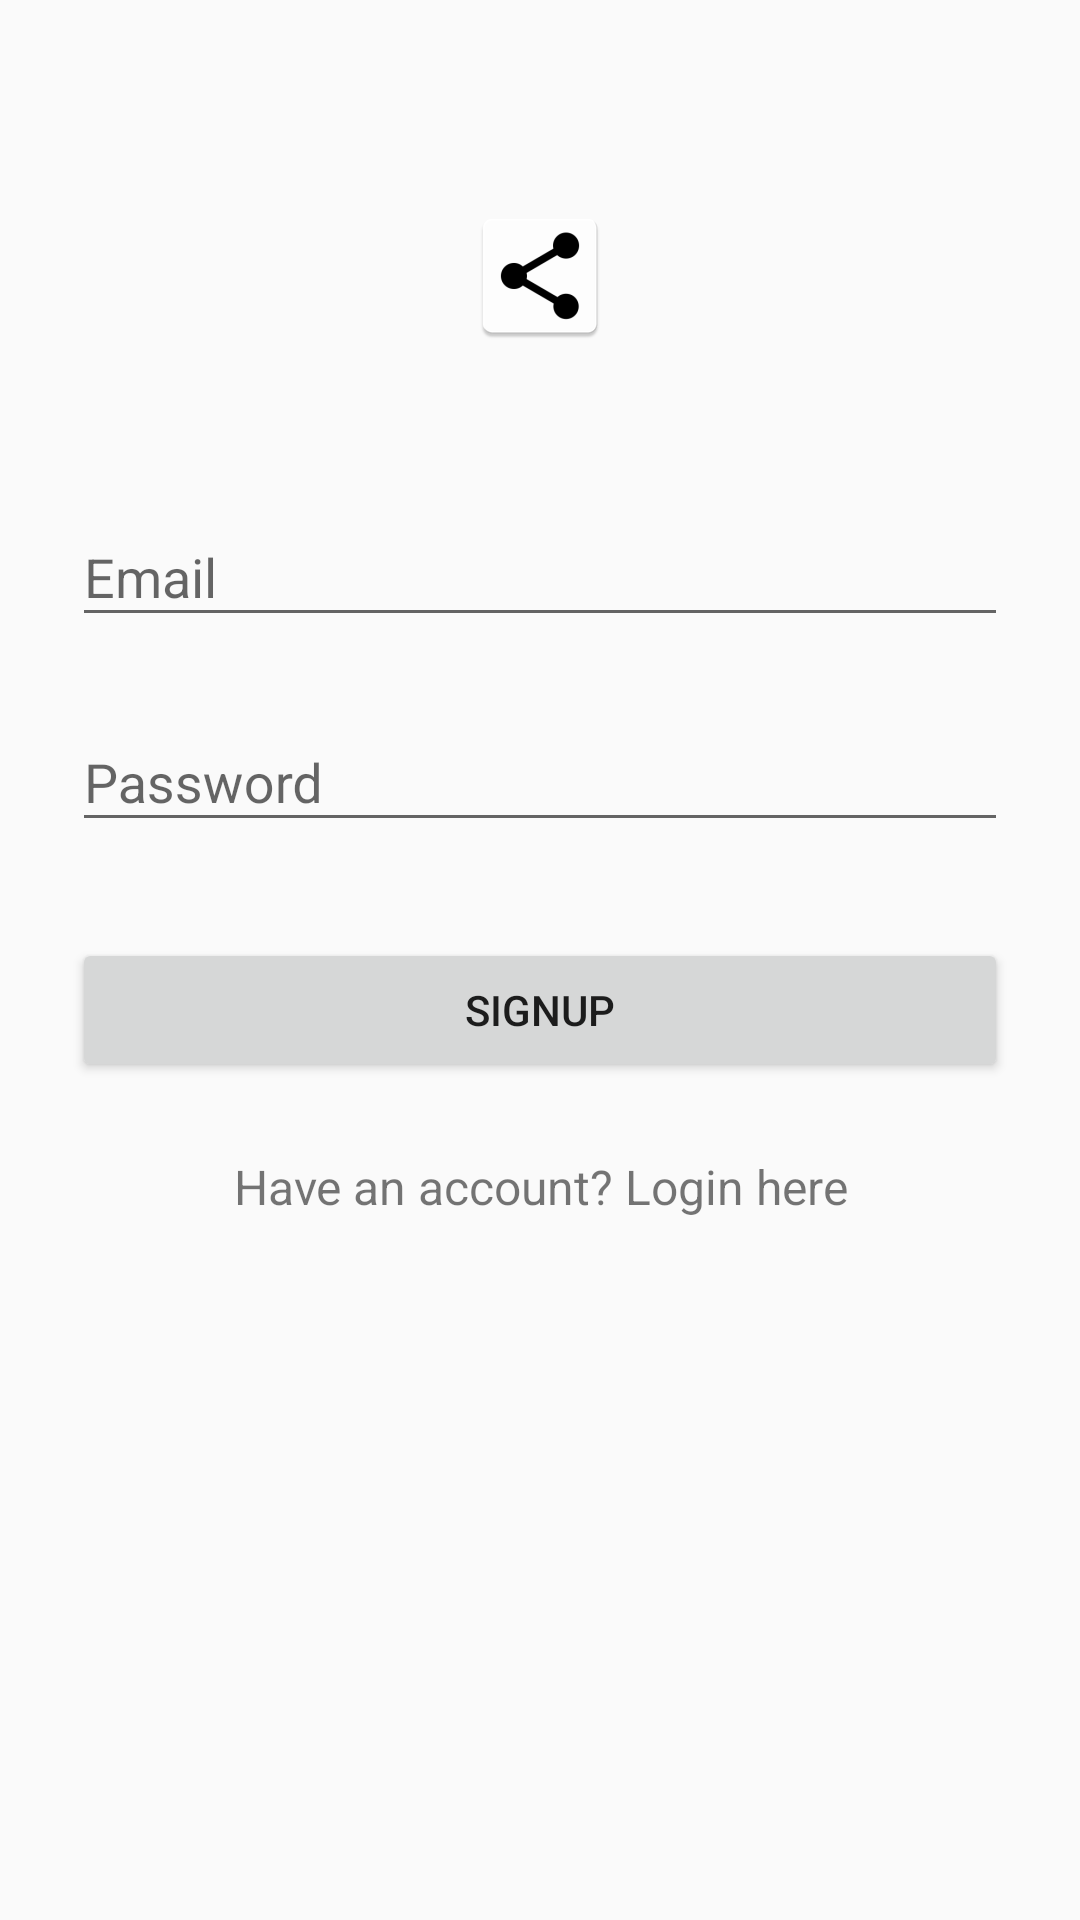

Here is an Android app screen rendered from its layout file. Give the layout XML and the strings, colors and styles it references.
<!-- AndroidManifest.xml: application theme MyMaterialTheme -->
<!-- res/layout/activity_signup.xml -->
<?xml version="1.0" encoding="utf-8"?>
<ScrollView xmlns:android="http://schemas.android.com/apk/res/android"
    android:layout_width="fill_parent"
    android:layout_height="fill_parent"
    android:fitsSystemWindows="true">

    <LinearLayout
        android:orientation="vertical"
        android:layout_width="match_parent"
        android:layout_height="wrap_content"
        android:paddingTop="56dp"
        android:paddingLeft="24dp"
        android:paddingRight="24dp">

        <ImageView android:src="@mipmap/ic_launcher"
            android:layout_width="wrap_content"
            android:layout_height="72dp"
            android:layout_marginBottom="24dp"
            android:layout_gravity="center_horizontal" />

        
        <android.support.design.widget.TextInputLayout
            android:layout_width="match_parent"
            android:layout_height="wrap_content"
            android:layout_marginTop="8dp"
            android:layout_marginBottom="8dp">
            <EditText android:id="@+id/input_email"
                android:layout_width="match_parent"
                android:layout_height="wrap_content"
                android:inputType="textEmailAddress"
                android:hint="Email" />
        </android.support.design.widget.TextInputLayout>

        
        <android.support.design.widget.TextInputLayout
            android:layout_width="match_parent"
            android:layout_height="wrap_content"
            android:layout_marginTop="8dp"
            android:layout_marginBottom="8dp">
            <EditText android:id="@+id/input_password"
                android:layout_width="match_parent"
                android:layout_height="wrap_content"
                android:inputType="textPassword"
                android:hint="Password"/>
        </android.support.design.widget.TextInputLayout>

        <android.support.v7.widget.AppCompatButton
            android:id="@+id/btn_signup"
            android:layout_width="fill_parent"
            android:layout_height="wrap_content"
            android:layout_marginTop="24dp"
            android:layout_marginBottom="24dp"
            android:padding="12dp"
            android:text="Signup"/>

        <TextView android:id="@+id/link_signin"
            android:layout_width="fill_parent"
            android:layout_height="wrap_content"
            android:layout_marginBottom="24dp"
            android:text="Have an account? Login here"
            android:gravity="center"
            android:textSize="16dip"/>

    </LinearLayout>
</ScrollView>
<!-- resources referenced by this layout -->
<resources>
  <!-- mipmap ic_launcher: png bitmap (mipmap-hdpi, 1603 bytes) -->
  <style name="MyMaterialTheme" parent="MyMaterialTheme.Base">
  
      </style>
  <style name="MyMaterialTheme.Base" parent="Theme.AppCompat.Light.DarkActionBar">
          <item name="windowNoTitle">true</item>
          <item name="windowActionBar">false</item>
          <item name="colorPrimary">@color/colorPrimary</item>
          <item name="colorPrimaryDark">@color/colorPrimaryDark</item>
          <item name="colorAccent">@color/colorAccent</item>
      </style>
  <color name="colorPrimary">#3F51B5</color>
  <color name="colorPrimaryDark">#303F9F</color>
  <color name="colorAccent">#FF4081</color>
</resources>
